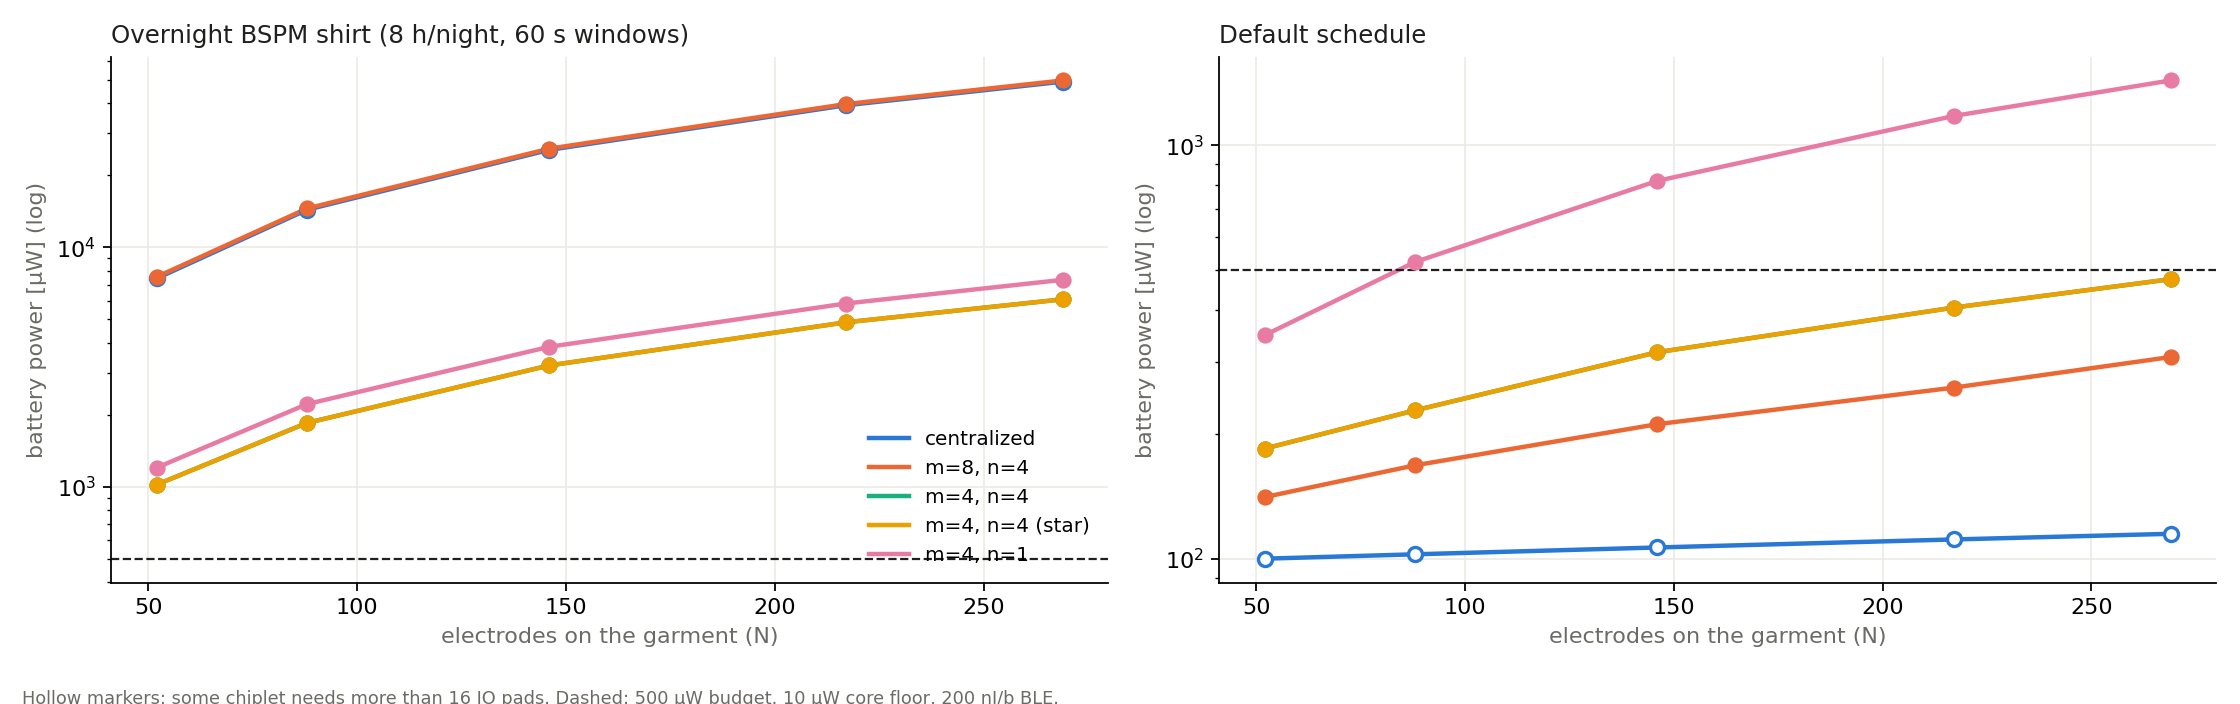

The file beside this chart, header and first rows:
N, architecture, sleepBSPM_uW, sleep_tx_uW, default_uW, bspm_onbody, pads_ok_16
52, centralized, 7428, 7278, 100.1, 0.0, False
52, m=8, n=4, 7535, 7278, 141, 0.0, True
52, m=4, n=4, 1020, 691, 184.7, 1.0, True
52, m=4, n=4 (star), 1020, 691, 184.7, 1.0, True
52, m=4, n=1, 1201, 691, 347.3, 1.0, True
88, centralized, 14384, 14135, 102.5, 0.0, False
88, m=8, n=4, 14560, 14135, 168.3, 0.0, True
88, m=4, n=4, 1848, 1308, 228.5, 1.0, True
88, m=4, n=4 (star), 1848, 1308, 228.5, 1.0, True
88, m=4, n=1, 2214, 1308, 522, 1.0, True
146, centralized, 25592, 25182, 106.5, 0.0, False
146, m=8, n=4, 25896, 25182, 211.6, 0.0, True
146, m=4, n=4, 3213, 2302, 315.9, 1.0, True
146, m=4, n=4 (star), 3213, 2302, 315.9, 1.0, True
146, m=4, n=1, 3845, 2302, 820.1, 1.0, True
217, centralized, 39313, 38706, 111.4, 0.0, False
217, m=8, n=4, 39775, 38706, 259.4, 0.0, True
217, m=4, n=4, 4865, 3520, 405, 1.0, True
217, m=4, n=4 (star), 4865, 3520, 405, 1.0, True
217, m=4, n=1, 5832, 3520, 1178, 1.0, True
269, centralized, 49361, 48611, 114.9, 0.0, False
269, m=8, n=4, 49937, 48611, 307.6, 0.0, True
269, m=4, n=4, 6073, 4411, 474.5, 1.0, True
269, m=4, n=4 (star), 6073, 4411, 474.5, 1.0, True
269, m=4, n=1, 7326, 4411, 1435, 1.0, True
